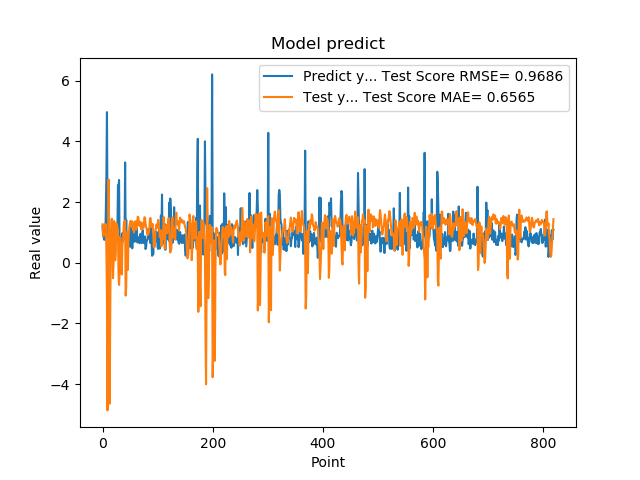

The file beside this chart, header and first rows:
1.201630949974060059e+00, 1.268941010001853664e+00
8.802530169486999512e-01, 1.017211012679003046e+00
8.531429767608642578e-01, 8.818530353133747779e-01
7.591750025749206543e-01, 1.185251305774693176e+00
1.005007982254028320e+00, 1.276667327858231005e+00
7.687720060348510742e-01, 1.226804027527619523e+00
1.740013241767883301e+00, 1.261201070630634469e+00
2.913533687591552734e+00, 3.692810554487710450e-01
4.963075160980224609e+00, -1.176002179565100558e+00
1.471215128898620605e+00, -4.863952646341785702e+00
1.000648975372314453e+00, -1.669565916499843761e+00
8.220189809799194336e-01, 2.742210986229824066e+00
9.362199902534482643e-01, 8.533825297199933158e-02
5.486897230148315430e-01, -4.644109112517798010e+00
1.111255049705505371e+00, -1.585083729431877808e+00
7.148039937019348145e-01, 6.458537531575806456e-01
1.052167057991027832e+00, 1.402249863987573120e+00
8.955980539321898304e-01, 1.451031646705003730e+00
7.769405245780944824e-01, 7.108490604260361279e-01
5.699509978294372559e-01, -5.096207552908187388e-01
8.244060277938842773e-01, -9.524755625042867491e-03
5.800840258598327637e-01, 1.376032673617812341e+00
9.488009810447691761e-01, 1.284706394044159428e+00
7.918390035629272461e-01, 8.170455601377346611e-02
6.937990188598632812e-01, 3.918267541054503145e-01
6.834830045700073242e-01, 1.297422824421523346e+00
9.433320164680479847e-01, 1.263440753628833457e+00
1.032713770866394043e+00, 1.172695119817291465e+00
2.556216001510620117e+00, 1.080333762685211418e+00
2.464895963668823242e+00, -3.901349904075244179e-01
2.728049993515014204e+00, -7.315393365582193441e-01
3.558506965637206476e-01, -3.170111351914776665e-01
3.262020051479339600e-01, 8.519572225571796498e-01
3.781589865684509277e-01, 5.629937693632750539e-01
6.306380033493041992e-01, -1.703704680941998950e-01
8.854129910469055176e-01, -3.833662768035005497e-01
9.743152856826782227e-01, 5.511732143218553981e-01
7.307389974594116211e-01, 7.183417663058827562e-01
9.521890282630921520e-01, 1.045657274382595814e+00
1.011654973030090332e+00, 1.354624530698047780e+00
7.643579840660095215e-01, 1.266905958320276637e+00
3.306220054626464844e+00, 1.390463693659523159e+00
7.543110251426696777e-01, -1.082750893991878405e+00
1.409499049186706321e+00, -7.897028547239109963e-01
6.401469707489013672e-01, 9.991730061744487079e-01
8.640019893646240234e-01, 1.015389551429391357e+00
8.469420075416564941e-01, -2.363995701837702246e-01
7.976629734039306641e-01, 7.684248579107598731e-01
9.555831551551821068e-01, 1.039711644057585316e+00
9.546210169792175293e-01, 1.223551592205434524e+00
5.251880288124084473e-01, 1.307591273061389670e+00
1.275226235389709695e+00, 1.377627682524106500e+00
8.355640172958374023e-01, 1.254003565654255414e+00
7.640249729156494141e-01, 1.179916591478800791e+00
4.752210080623626154e-01, 1.365752684576979181e+00
7.414129972457885742e-01, 1.271630849076025749e+00
1.069700956344604492e+00, 1.079982616702466869e+00
7.892770171165466309e-01, 9.962565990297436169e-01
6.914690136909484863e-01, 1.148702645986932502e+00
7.093830108642578125e-01, 1.356681963460724338e+00
1.115731000900268555e+00, 1.365723492832023434e+00
... 759 more rows
